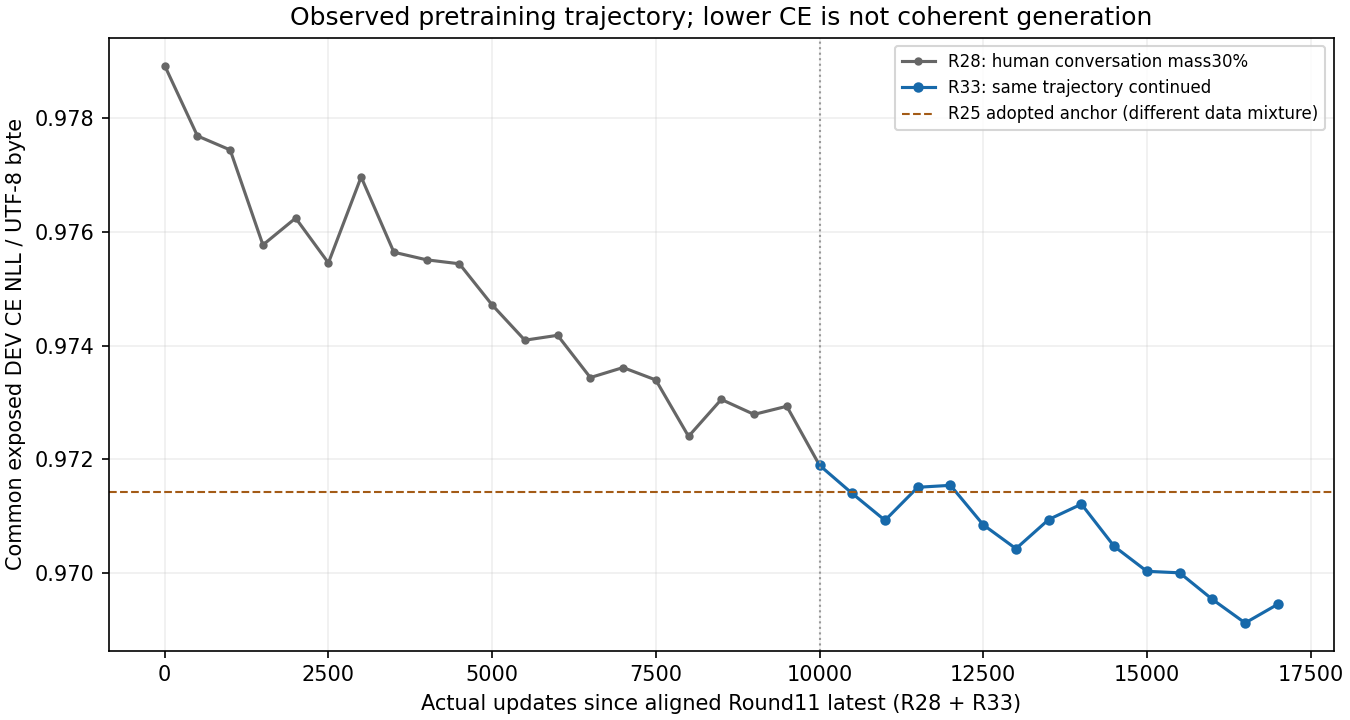

Source data for this figure (header and first rows):
stage, localActualUpdates, actualUpdatesSinceAlignedRound11Latest, declaredWeightLineageUpdates, optimizerCounter, commonDevNllPerUtf8Byte, cumulativeTargetsSinceAlignedRound11Late…, cumulativeTargetBytesSinceAlignedRound11…
round28, 0, 0, 49000, 10000, 0.9789, 0, 0
round28, 500, 500, 49500, 10500, 0.9777, 756353, 2630441
round28, 1000, 1000, 50000, 11000, 0.9774, 1521664, 5297157
round28, 1500, 1500, 50500, 11500, 0.9758, 2302337, 8023437
round28, 2000, 2000, 51000, 12000, 0.9762, 3081790, 10741097
round28, 2500, 2500, 51500, 12500, 0.9755, 3871587, 13497073
round28, 3000, 3000, 52000, 13000, 0.977, 4644309, 16193610
round28, 3500, 3500, 52500, 13500, 0.9756, 5408825, 18851258
round28, 4000, 4000, 53000, 14000, 0.9755, 6177241, 21532914
round28, 4500, 4500, 53500, 14500, 0.9754, 6957459, 24261598
round28, 5000, 5000, 54000, 15000, 0.9747, 7717669, 26915685
round28, 5500, 5500, 54500, 15500, 0.9741, 8512981, 29700738
round28, 6000, 6000, 55000, 16000, 0.9742, 9289553, 32408022
round28, 6500, 6500, 55500, 16500, 0.9734, 10070038, 35137740
round28, 7000, 7000, 56000, 17000, 0.9736, 10841671, 37827701
round28, 7500, 7500, 56500, 17500, 0.9734, 11636706, 40598543
round28, 8000, 8000, 57000, 18000, 0.9724, 12429270, 43370541
round28, 8500, 8500, 57500, 18500, 0.9731, 13221184, 46140242
round28, 9000, 9000, 58000, 19000, 0.9728, 14014129, 48913053
round28, 9500, 9500, 58500, 19500, 0.9729, 14789142, 51615472
round28, 10000, 10000, 59000, 20000, 0.9719, 15548462, 54265757
round33, 500, 10500, 59500, 20500, 0.9714, 16324292, 56970366
round33, 1000, 11000, 60000, 21000, 0.9709, 17088789, 59646565
round33, 1500, 11500, 60500, 21500, 0.9715, 17877596, 62400735
round33, 2000, 12000, 61000, 22000, 0.9715, 18656163, 65116099
round33, 2500, 12500, 61500, 22500, 0.9709, 19441385, 67858024
round33, 3000, 13000, 62000, 23000, 0.9704, 20226106, 70600967
round33, 3500, 13500, 62500, 23500, 0.9709, 21016814, 73360752
round33, 4000, 14000, 63000, 24000, 0.9712, 21780376, 76024929
round33, 4500, 14500, 63500, 24500, 0.9705, 22541583, 78686563
round33, 5000, 15000, 64000, 25000, 0.97, 23341637, 81487046
round33, 5500, 15500, 64500, 25500, 0.97, 24134663, 84257960
round33, 6000, 16000, 65000, 26000, 0.9695, 24920208, 86994302
round33, 6500, 16500, 65500, 26500, 0.9691, 25689845, 89686532
round33, 7000, 17000, 66000, 27000, 0.9695, 26472007, 92405228
